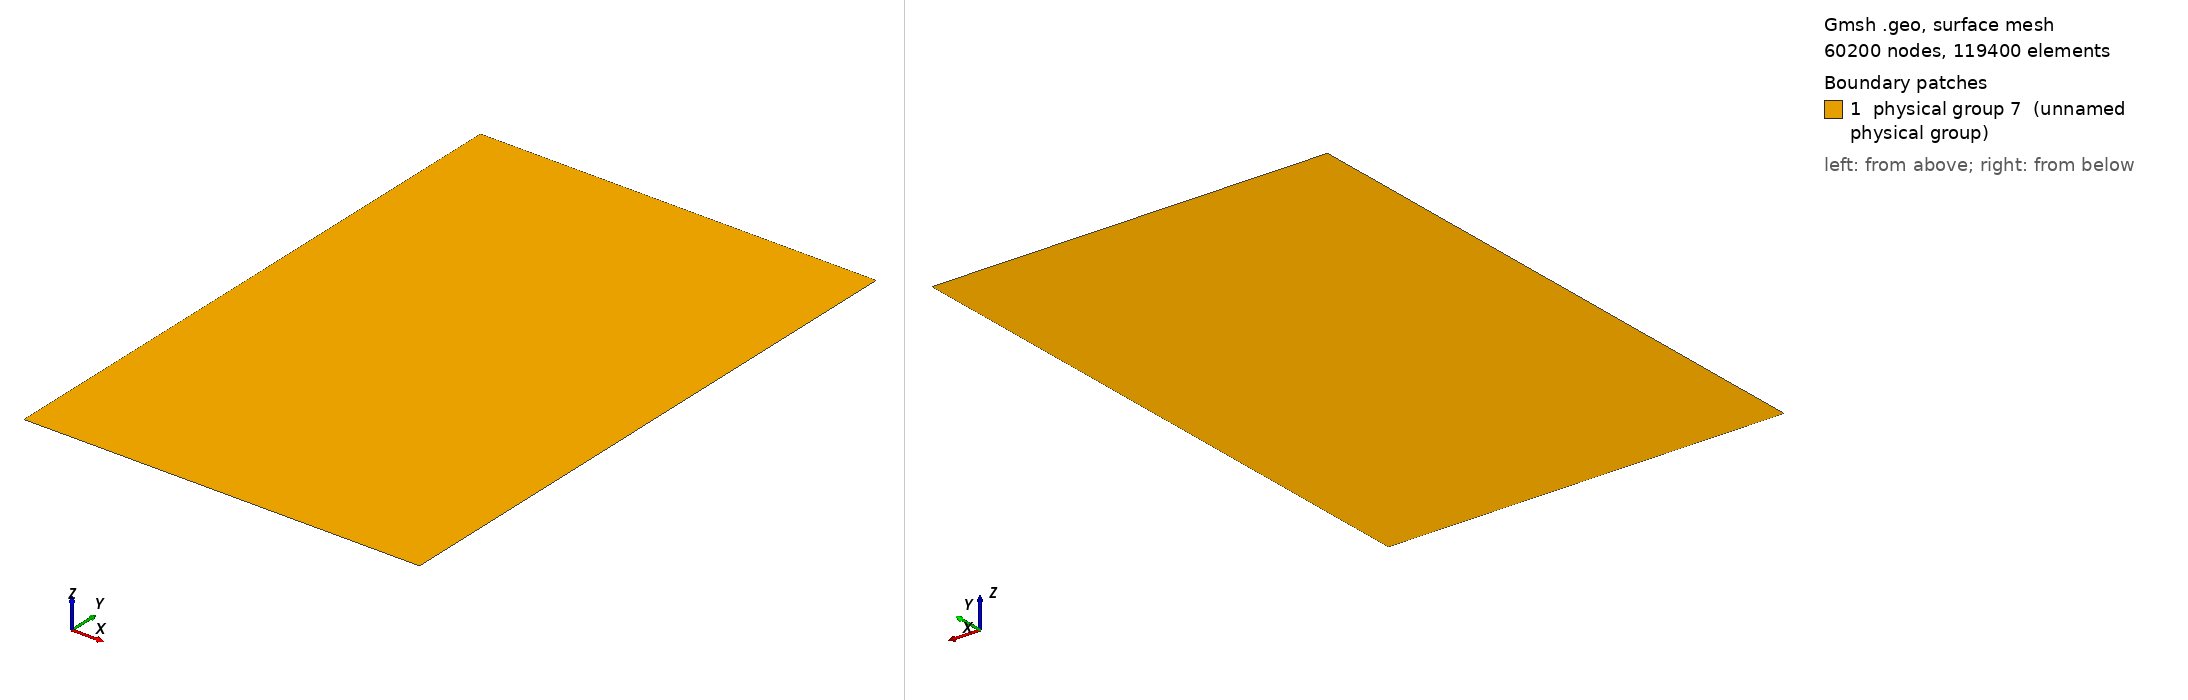

Gmsh geometry script, surface-meshed: 60200 nodes, 119400 surface elements. Boundary patches (legend numbers): 1 physical group 7 (unnamed physical group). Left view from above one corner, right view from below the opposite corner. Legend entries are the model's physical surfaces. The drawing asked Gmsh for element sizes between 1% and 20% of the model's largest extent; the script's own settings can give other sizes.

=== vbox.geo (drawn) ===
Point(1) = {0, 0, 0, 50};
Point(2) = {1000, 0, 0, 50};
Point(3) = {1000, 1500, 0, 50};
Point(4) = {0, 1500, 0, 50};


Line(1) = {1, 2};
Line(2) = {2, 3};
Line(3) = {3, 4};
Line(4) = {4, 1};


Physical Line(8) = {1};
Physical Line(9) = {3};
Physical Line(10) = {4};
Physical Line(11) = {2};


Line Loop(5) = {1, 2, 3, 4};


Plane Surface(6) = {5};
Physical Surface(7) = {6};


Transfinite Line{1, 3} = 200 Using Progression 1;
Transfinite Line{2, 4} = 301 Using Progression 1;

Transfinite Surface{6} Alternate;
